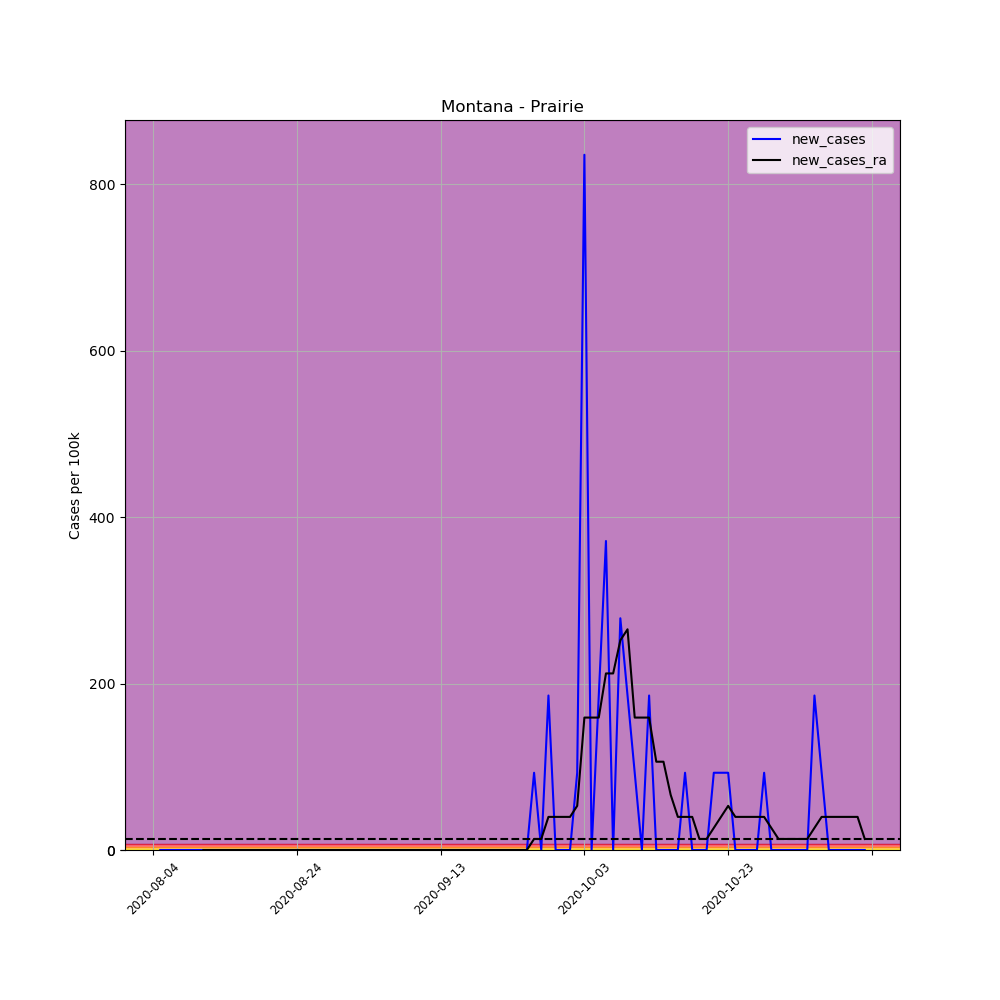

The file beside this chart, header and first rows:
, date, county, state, fips, cases, deaths, COUNTY, STNAME, CTYNAME, POPESTIMATE2019, per_100k, per_100k_ra, new_cases, new_cases_ra
697934, 2020-08-04, Prairie, Montana, 30079, 1, 0, 79, Montana, Prairie, 1077, 92.85, , , 
697935, 2020-08-05, Prairie, Montana, 30079, 1, 0, 79, Montana, Prairie, 1077, 92.85, , 0.0, 
697936, 2020-08-06, Prairie, Montana, 30079, 1, 0, 79, Montana, Prairie, 1077, 92.85, , 0.0, 
697937, 2020-08-07, Prairie, Montana, 30079, 1, 0, 79, Montana, Prairie, 1077, 92.85, , 0.0, 
697938, 2020-08-08, Prairie, Montana, 30079, 1, 0, 79, Montana, Prairie, 1077, 92.85, , 0.0, 
697939, 2020-08-09, Prairie, Montana, 30079, 1, 0, 79, Montana, Prairie, 1077, 92.85, , 0.0, 
697940, 2020-08-10, Prairie, Montana, 30079, 1, 0, 79, Montana, Prairie, 1077, 92.85, 92.85, 0.0, 
697941, 2020-08-11, Prairie, Montana, 30079, 1, 0, 79, Montana, Prairie, 1077, 92.85, 92.85, 0.0, 0.0
697942, 2020-08-12, Prairie, Montana, 30079, 1, 0, 79, Montana, Prairie, 1077, 92.85, 92.85, 0.0, 0.0
697943, 2020-08-13, Prairie, Montana, 30079, 1, 0, 79, Montana, Prairie, 1077, 92.85, 92.85, 0.0, 0.0
697944, 2020-08-14, Prairie, Montana, 30079, 1, 0, 79, Montana, Prairie, 1077, 92.85, 92.85, 0.0, 0.0
697945, 2020-08-15, Prairie, Montana, 30079, 1, 0, 79, Montana, Prairie, 1077, 92.85, 92.85, 0.0, 0.0
697946, 2020-08-16, Prairie, Montana, 30079, 1, 0, 79, Montana, Prairie, 1077, 92.85, 92.85, 0.0, 0.0
697947, 2020-08-17, Prairie, Montana, 30079, 1, 0, 79, Montana, Prairie, 1077, 92.85, 92.85, 0.0, 0.0
697948, 2020-08-18, Prairie, Montana, 30079, 1, 0, 79, Montana, Prairie, 1077, 92.85, 92.85, 0.0, 0.0
697949, 2020-08-19, Prairie, Montana, 30079, 1, 0, 79, Montana, Prairie, 1077, 92.85, 92.85, 0.0, 0.0
697950, 2020-08-20, Prairie, Montana, 30079, 1, 0, 79, Montana, Prairie, 1077, 92.85, 92.85, 0.0, 0.0
697951, 2020-08-21, Prairie, Montana, 30079, 1, 0, 79, Montana, Prairie, 1077, 92.85, 92.85, 0.0, 0.0
697952, 2020-08-22, Prairie, Montana, 30079, 1, 0, 79, Montana, Prairie, 1077, 92.85, 92.85, 0.0, 0.0
697953, 2020-08-23, Prairie, Montana, 30079, 1, 0, 79, Montana, Prairie, 1077, 92.85, 92.85, 0.0, 0.0
697954, 2020-08-24, Prairie, Montana, 30079, 1, 0, 79, Montana, Prairie, 1077, 92.85, 92.85, 0.0, 0.0
697955, 2020-08-25, Prairie, Montana, 30079, 1, 0, 79, Montana, Prairie, 1077, 92.85, 92.85, 0.0, 0.0
697956, 2020-08-26, Prairie, Montana, 30079, 1, 0, 79, Montana, Prairie, 1077, 92.85, 92.85, 0.0, 0.0
697957, 2020-08-27, Prairie, Montana, 30079, 1, 0, 79, Montana, Prairie, 1077, 92.85, 92.85, 0.0, 0.0
697958, 2020-08-28, Prairie, Montana, 30079, 1, 0, 79, Montana, Prairie, 1077, 92.85, 92.85, 0.0, 0.0
697959, 2020-08-29, Prairie, Montana, 30079, 1, 0, 79, Montana, Prairie, 1077, 92.85, 92.85, 0.0, 0.0
697960, 2020-08-30, Prairie, Montana, 30079, 1, 0, 79, Montana, Prairie, 1077, 92.85, 92.85, 0.0, 0.0
697961, 2020-08-31, Prairie, Montana, 30079, 1, 0, 79, Montana, Prairie, 1077, 92.85, 92.85, 0.0, 0.0
697962, 2020-09-01, Prairie, Montana, 30079, 1, 0, 79, Montana, Prairie, 1077, 92.85, 92.85, 0.0, 0.0
697963, 2020-09-02, Prairie, Montana, 30079, 1, 0, 79, Montana, Prairie, 1077, 92.85, 92.85, 0.0, 0.0
697964, 2020-09-03, Prairie, Montana, 30079, 1, 0, 79, Montana, Prairie, 1077, 92.85, 92.85, 0.0, 0.0
697965, 2020-09-04, Prairie, Montana, 30079, 1, 0, 79, Montana, Prairie, 1077, 92.85, 92.85, 0.0, 0.0
697966, 2020-09-05, Prairie, Montana, 30079, 1, 0, 79, Montana, Prairie, 1077, 92.85, 92.85, 0.0, 0.0
697967, 2020-09-06, Prairie, Montana, 30079, 1, 0, 79, Montana, Prairie, 1077, 92.85, 92.85, 0.0, 0.0
697968, 2020-09-07, Prairie, Montana, 30079, 1, 0, 79, Montana, Prairie, 1077, 92.85, 92.85, 0.0, 0.0
697969, 2020-09-08, Prairie, Montana, 30079, 1, 0, 79, Montana, Prairie, 1077, 92.85, 92.85, 0.0, 0.0
697970, 2020-09-09, Prairie, Montana, 30079, 1, 0, 79, Montana, Prairie, 1077, 92.85, 92.85, 0.0, 0.0
697971, 2020-09-10, Prairie, Montana, 30079, 1, 0, 79, Montana, Prairie, 1077, 92.85, 92.85, 0.0, 0.0
697972, 2020-09-11, Prairie, Montana, 30079, 1, 0, 79, Montana, Prairie, 1077, 92.85, 92.85, 0.0, 0.0
697973, 2020-09-12, Prairie, Montana, 30079, 1, 0, 79, Montana, Prairie, 1077, 92.85, 92.85, 0.0, 0.0
697974, 2020-09-13, Prairie, Montana, 30079, 1, 0, 79, Montana, Prairie, 1077, 92.85, 92.85, 0.0, 0.0
697975, 2020-09-14, Prairie, Montana, 30079, 1, 0, 79, Montana, Prairie, 1077, 92.85, 92.85, 0.0, 0.0
697976, 2020-09-15, Prairie, Montana, 30079, 1, 0, 79, Montana, Prairie, 1077, 92.85, 92.85, 0.0, 0.0
697977, 2020-09-16, Prairie, Montana, 30079, 1, 0, 79, Montana, Prairie, 1077, 92.85, 92.85, 0.0, 0.0
697978, 2020-09-17, Prairie, Montana, 30079, 1, 0, 79, Montana, Prairie, 1077, 92.85, 92.85, 0.0, 0.0
697979, 2020-09-18, Prairie, Montana, 30079, 1, 0, 79, Montana, Prairie, 1077, 92.85, 92.85, 0.0, 0.0
697980, 2020-09-19, Prairie, Montana, 30079, 1, 0, 79, Montana, Prairie, 1077, 92.85, 92.85, 0.0, 0.0
697981, 2020-09-20, Prairie, Montana, 30079, 1, 0, 79, Montana, Prairie, 1077, 92.85, 92.85, 0.0, 0.0
697982, 2020-09-21, Prairie, Montana, 30079, 1, 0, 79, Montana, Prairie, 1077, 92.85, 92.85, 0.0, 0.0
697983, 2020-09-22, Prairie, Montana, 30079, 1, 0, 79, Montana, Prairie, 1077, 92.85, 92.85, 0.0, 0.0
697984, 2020-09-23, Prairie, Montana, 30079, 1, 0, 79, Montana, Prairie, 1077, 92.85, 92.85, 0.0, 0.0
697985, 2020-09-24, Prairie, Montana, 30079, 1, 0, 79, Montana, Prairie, 1077, 92.85, 92.85, 0.0, 0.0
697986, 2020-09-25, Prairie, Montana, 30079, 1, 0, 79, Montana, Prairie, 1077, 92.85, 92.85, 0.0, 0.0
697987, 2020-09-26, Prairie, Montana, 30079, 2, 0, 79, Montana, Prairie, 1077, 185.7, 106.1, 92.85, 13.26
697988, 2020-09-27, Prairie, Montana, 30079, 2, 0, 79, Montana, Prairie, 1077, 185.7, 119.4, 0.0, 13.26
697989, 2020-09-28, Prairie, Montana, 30079, 4, 0, 79, Montana, Prairie, 1077, 371.4, 159.2, 185.7, 39.79
697990, 2020-09-29, Prairie, Montana, 30079, 4, 0, 79, Montana, Prairie, 1077, 371.4, 199, 0.0, 39.79
697991, 2020-09-30, Prairie, Montana, 30079, 4, 0, 79, Montana, Prairie, 1077, 371.4, 238.8, 0.0, 39.79
697992, 2020-10-01, Prairie, Montana, 30079, 4, 0, 79, Montana, Prairie, 1077, 371.4, 278.6, 0.0, 39.79
697993, 2020-10-02, Prairie, Montana, 30079, 5, 0, 79, Montana, Prairie, 1077, 464.3, 331.6, 92.85, 53.06
... 40 more rows
